The GitHub repository NewbEkansh/agri-genomic-insurance contains a labelled image folder "raw" with 5 categories: bacterial blight, blast, healthy, bacterial leaf blight, leaf blast. Examples follow, each with its label.

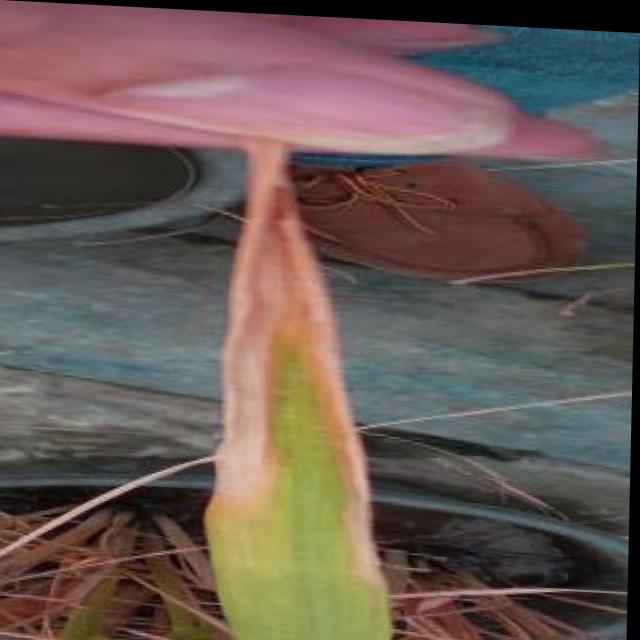
Label: bacterial blight

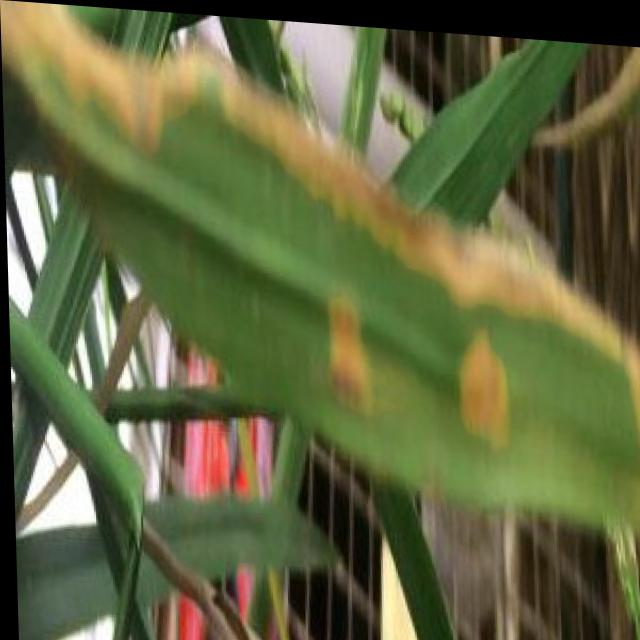
Label: bacterial blight

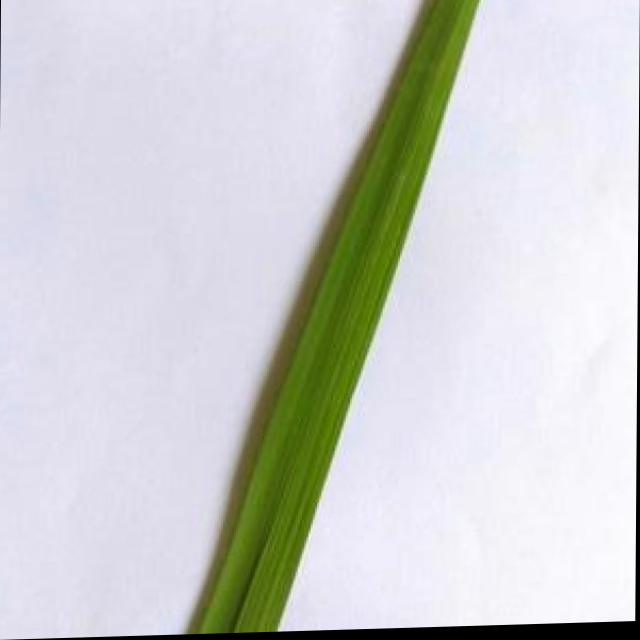
Label: healthy

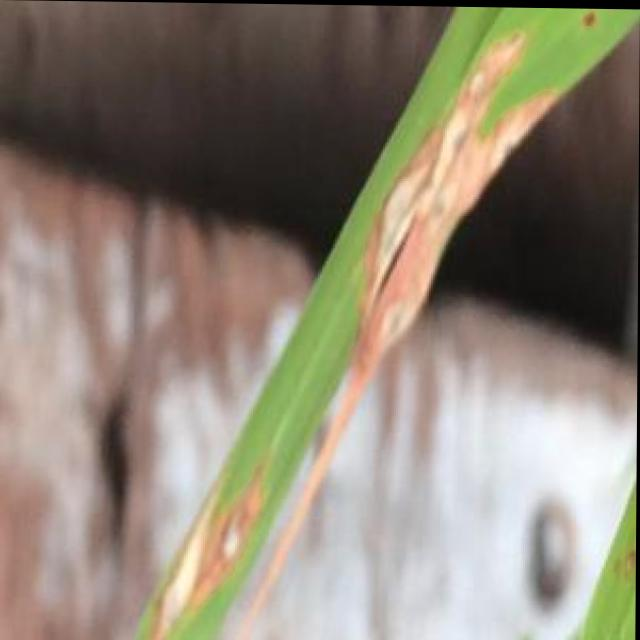
Label: blast

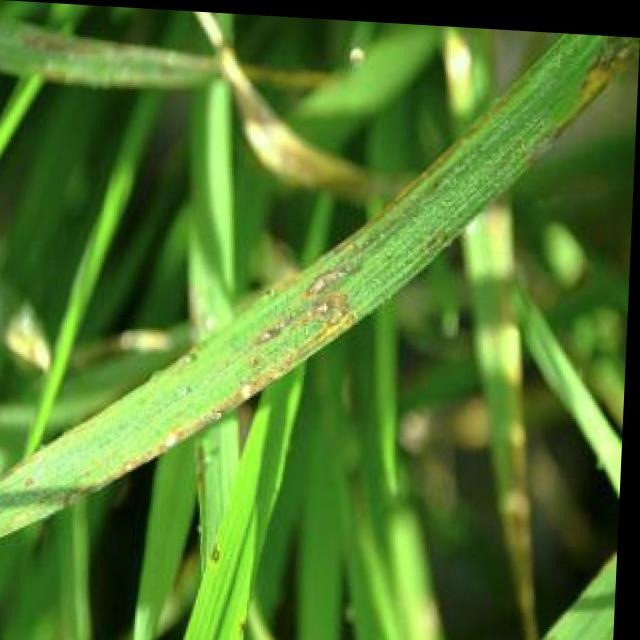
Label: blast

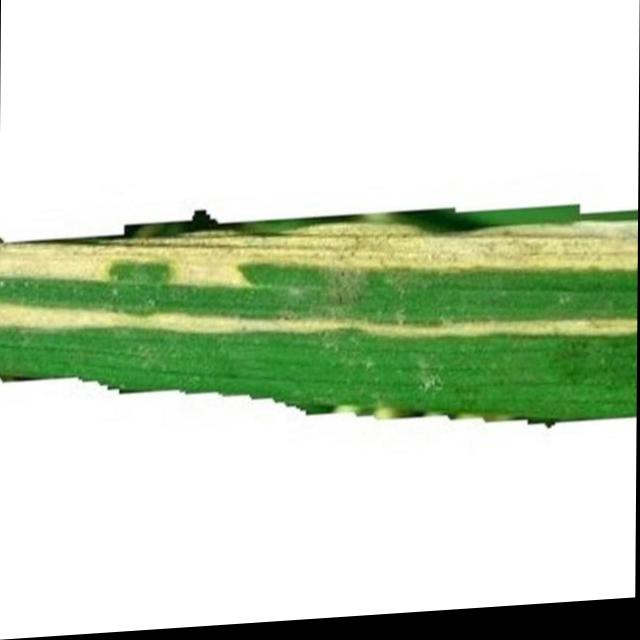
Label: bacterial leaf blight
